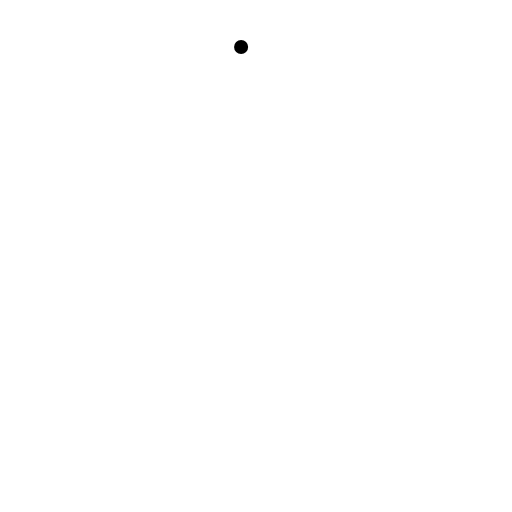
t = 0.00 s
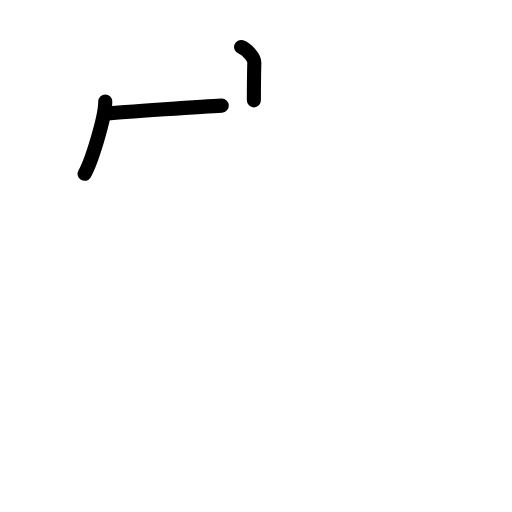
t = 2.20 s
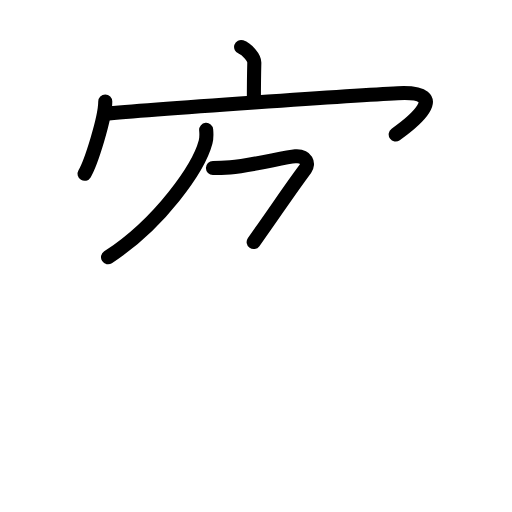
t = 4.40 s
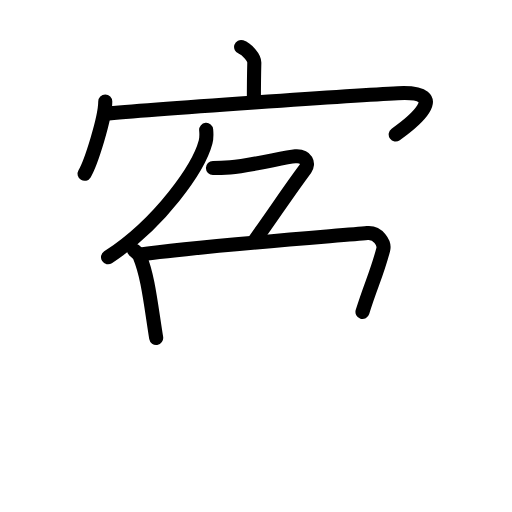
t = 6.60 s
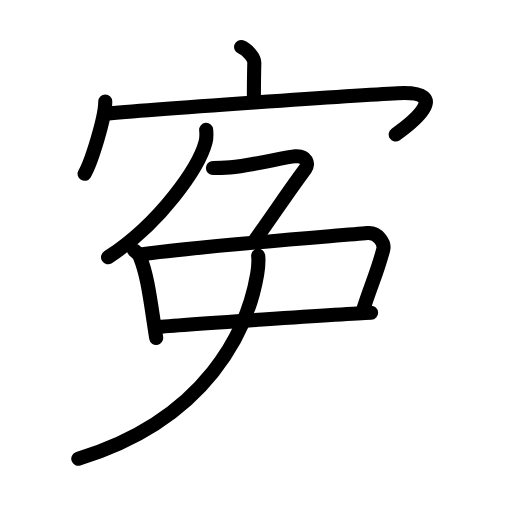
t = 8.80 s
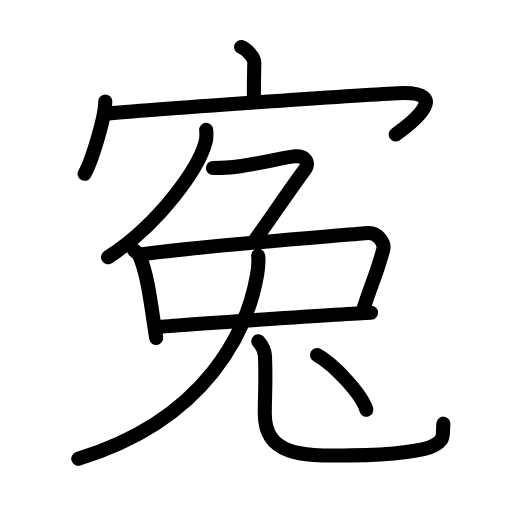
t = 11.00 s

The animated SVG that drew these frames (rendered in a browser with its animation timeline set to each time). Animation: 35 SMIL elements (animate=35); one cycle of 11.00 s.

<?xml version="1.0" encoding="UTF-8"?>
<!--
AniKanjiVG is licensed by CC-BY-SA Paul C. Sommerhoff (https://bitbucket.org/sommerhoff/anikanjivg).
AniKanjiVG uses KanjiVG which is licensed by CC-BY-SA Ulrich Apel (http://kanjivg.tagaini.net).
See also http://creativecommons.org/licenses/by-sa/3.0/
-->
<svg xmlns:kvg='http://kanjivg.tagaini.net' xmlns='http://www.w3.org/2000/svg' width='109' height='109' viewBox='0 0 109 109' style='fill:none;stroke:#000000;stroke-width:3;stroke-linecap:round;stroke-linejoin:round;' id="kvg:kanji_05bc3"><g id="kvg:05bc3" kvg:element="寃"><g id="kvg:05bc3-g1" kvg:element="宀" kvg:position="top" kvg:radical="tradit"><path id="kvg:05bc3-s1" kvg:type="㇑a" d="M51.33,10c1.17,0.38,2.84,2.25,2.81,3.35c-0.09,3.46-0.09,4.86-0.09,8.01"><animate attributeName="d" begin="0.0s" dur="0.5s" from="M51.33,10C51.33,10,51.33,10,51.33,10" to="M51.33,10c1.17,0.38,2.84,2.25,2.81,3.35" />
<animate attributeName="d" begin="0.5s" dur="0.5s" from="M51.33,10c1.17,0.38,2.84,2.25,2.81,3.35c0,0,0,0,0,0,0" to="M51.33,10c1.17,0.38,2.84,2.25,2.81,3.35c-0.09,3.46-0.09,4.86-0.09,8.01" />
</path>
<g id="kvg:05bc3-g2" kvg:element="冖"><path id="kvg:05bc3-s2" kvg:type="㇔" d="M22.41,21.63c0,3.48-3.03,13.05-4.41,15.37"><animate attributeName="d" begin="1.0s" dur="1.0s" from="M22.41,21.63C22.41,21.63,22.41,21.63,22.41,21.63" to="M22.41,21.63c0,3.48-3.03,13.05-4.41,15.37" />
<animate attributeName="d" begin="0s" dur="1.0s" from="M-100,-100" to="M-100,-100" />
</path>
<path id="kvg:05bc3-s3" kvg:type="㇖b" d="M22.24,24.24c9.51-0.99,54.74-4.03,62.45-4.4c12.05-0.59,2.55,6.66-0.45,8.78"><animate attributeName="d" begin="2.0s" dur="0.5s" from="M22.24,24.24C22.24,24.24,22.24,24.24,22.24,24.24" to="M22.24,24.24c9.51-0.99,54.74-4.03,62.45-4.4" />
<animate attributeName="d" begin="2.5s" dur="0.5s" from="M22.24,24.24c9.51-0.99,54.74-4.03,62.45-4.4c0,0,0,0,0,0,0" to="M22.24,24.24c9.51-0.99,54.74-4.03,62.45-4.4c12.05-0.59,2.55,6.66-0.45,8.78" />
<animate attributeName="d" begin="0s" dur="2.0s" from="M-100,-100" to="M-100,-100" />
</path>
</g>
</g>
<g id="kvg:05bc3-g3" kvg:element="兔" kvg:position="bottom"><g id="kvg:05bc3-g4" kvg:element="免" kvg:variant="true"><g id="kvg:05bc3-g5" kvg:position="top"><g id="kvg:05bc3-g6" kvg:element="𠂊𠂊𠂊𠂊𠂊𠂊𠂊𠂊𠔉𠔉𠂊𠂊𠂊𠂊𤇾𠂊𠔉𠂊𠂊𠂊𠂤𠂊𠂊𠂊𦥯𦥑𠂊" kvg:variant="true" kvg:original="勹"><path id="kvg:05bc3-s4" kvg:type="㇒" d="M43.89,27.65c0.06,0.64,0.12,1.65-0.12,2.57C42.34,35.63,34.18,47.5,23,54.77"><animate attributeName="d" begin="3.0s" dur="0.5s" from="M43.89,27.65C43.89,27.65,43.89,27.65,43.89,27.65" to="M43.89,27.65c0.06,0.64,0.12,1.65-0.12,2.57" />
<animate attributeName="d" begin="3.5s" dur="0.5s" from="M43.89,27.65c0.06,0.64,0.12,1.65-0.12,2.57c0,0,0,0,0,0,0" to="M43.89,27.65c0.06,0.64,0.12,1.65-0.12,2.57C42.34,35.63,34.18,47.5,23,54.77" />
<animate attributeName="d" begin="0s" dur="3.0s" from="M-100,-100" to="M-100,-100" />
</path>
<path id="kvg:05bc3-s5" kvg:type="㇇" d="M45.33,35.78c0.55,0,2.5-0.06,3.68-0.15c4.56-0.35,11.59-2.21,13.84-2.36c2.43-0.17,2.95,1.59,2.17,2.65C61.25,41,59,44.5,54,51.53"><animate attributeName="d" begin="4.0s" dur="0.25s" from="M45.33,35.78C45.33,35.78,45.33,35.78,45.33,35.78" to="M45.33,35.78c0.55,0,2.5-0.06,3.68-0.15" />
<animate attributeName="d" begin="4.25s" dur="0.25s" from="M45.33,35.78c0.55,0,2.5-0.06,3.68-0.15c0,0,0,0,0,0,0" to="M45.33,35.78c0.55,0,2.5-0.06,3.68-0.15c4.56-0.35,11.59-2.21,13.84-2.36" />
<animate attributeName="d" begin="4.5s" dur="0.25s" from="M45.33,35.78c0.55,0,2.5-0.06,3.68-0.15c4.56-0.35,11.59-2.21,13.84-2.36c0,0,0,0,0,0,0" to="M45.33,35.78c0.55,0,2.5-0.06,3.68-0.15c4.56-0.35,11.59-2.21,13.84-2.36c2.43-0.17,2.95,1.59,2.17,2.65" />
<animate attributeName="d" begin="4.75s" dur="0.25s" from="M45.33,35.78c0.55,0,2.5-0.06,3.68-0.15c4.56-0.35,11.59-2.21,13.84-2.36c2.43-0.17,2.95,1.59,2.17,2.65c0,0,0,0,0,0,0" to="M45.33,35.78c0.55,0,2.5-0.06,3.68-0.15c4.56-0.35,11.59-2.21,13.84-2.36c2.43-0.17,2.95,1.59,2.17,2.65C61.25,41,59,44.5,54,51.53" />
<animate attributeName="d" begin="0s" dur="4.0s" from="M-100,-100" to="M-100,-100" />
</path>
</g>
<path id="kvg:05bc3-s6" kvg:type="㇑" d="M28.5,53.26c0.5,0.42,1.02,0.78,1.24,1.31c1.75,4.21,2.31,9.81,3.51,17.38"><animate attributeName="d" begin="5.0s" dur="0.5s" from="M28.5,53.26C28.5,53.26,28.5,53.26,28.5,53.26" to="M28.5,53.26c0.5,0.42,1.02,0.78,1.24,1.31" />
<animate attributeName="d" begin="5.5s" dur="0.5s" from="M28.5,53.26c0.5,0.42,1.02,0.78,1.24,1.31c0,0,0,0,0,0,0" to="M28.5,53.26c0.5,0.42,1.02,0.78,1.24,1.31c1.75,4.21,2.31,9.81,3.51,17.38" />
<animate attributeName="d" begin="0s" dur="5.0s" from="M-100,-100" to="M-100,-100" />
</path>
<path id="kvg:05bc3-s7" kvg:type="㇕" d="M29.64,54.21c12.36-1.77,42.17-3.99,48.55-4.59c2.33-0.22,3.73,2.19,3.4,3.48c-1.38,5.3-2.59,7.4-4.42,13.3"><animate attributeName="d" begin="6.0s" dur="0.3333333333333333s" from="M29.64,54.21C29.64,54.21,29.64,54.21,29.64,54.21" to="M29.64,54.21c12.36-1.77,42.17-3.99,48.55-4.59" />
<animate attributeName="d" begin="6.333333333333333s" dur="0.3333333333333333s" from="M29.64,54.21c12.36-1.77,42.17-3.99,48.55-4.59c0,0,0,0,0,0,0" to="M29.64,54.21c12.36-1.77,42.17-3.99,48.55-4.59c2.33-0.22,3.73,2.19,3.4,3.48" />
<animate attributeName="d" begin="6.666666666666667s" dur="0.3333333333333333s" from="M29.64,54.21c12.36-1.77,42.17-3.99,48.55-4.59c2.33-0.22,3.73,2.19,3.4,3.48c0,0,0,0,0,0,0" to="M29.64,54.21c12.36-1.77,42.17-3.99,48.55-4.59c2.33-0.22,3.73,2.19,3.4,3.48c-1.38,5.3-2.59,7.4-4.42,13.3" />
<animate attributeName="d" begin="0s" dur="6.0s" from="M-100,-100" to="M-100,-100" />
</path>
<path id="kvg:05bc3-s8" kvg:type="㇐" d="M33.25,69.64c5-0.45,40.25-2.84,45.75-3.06"><animate attributeName="d" begin="7.0s" dur="1.0s" from="M33.25,69.64C33.25,69.64,33.25,69.64,33.25,69.64" to="M33.25,69.64c5-0.45,40.25-2.84,45.75-3.06" />
<animate attributeName="d" begin="0s" dur="7.0s" from="M-100,-100" to="M-100,-100" />
</path>
</g>
<g id="kvg:05bc3-g7" kvg:element="儿" kvg:original="八" kvg:position="bottom"><g id="kvg:05bc3-g8" kvg:element="丿" kvg:position="left"><path id="kvg:05bc3-s9" kvg:type="㇒" d="M54.96,54.42c0.11,1,0.03,2.53-0.22,4.02C52.75,70,44.25,89.25,16.67,97.67"><animate attributeName="d" begin="8.0s" dur="0.5s" from="M54.96,54.42C54.96,54.42,54.96,54.42,54.96,54.42" to="M54.96,54.42c0.11,1,0.03,2.53-0.22,4.02" />
<animate attributeName="d" begin="8.5s" dur="0.5s" from="M54.96,54.42c0.11,1,0.03,2.53-0.22,4.02c0,0,0,0,0,0,0" to="M54.96,54.42c0.11,1,0.03,2.53-0.22,4.02C52.75,70,44.25,89.25,16.67,97.67" />
<animate attributeName="d" begin="0s" dur="8.0s" from="M-100,-100" to="M-100,-100" />
</path>
</g>
<g id="kvg:05bc3-g9" kvg:position="right"><path id="kvg:05bc3-s10" kvg:type="㇟" d="M54.99,72.65c0.77,0.88,1.39,1.92,1.43,3.28c0.21,6.07-0.05,7.98-0.05,12.1c0,9.64,9.26,8.92,18.38,8.92c9.62,0,15.95-1.24,17.3-1.94c2.86-1.48,2.08-2.22,2.34-4.82"><animate attributeName="d" begin="9.0s" dur="0.2s" from="M54.99,72.65C54.99,72.65,54.99,72.65,54.99,72.65" to="M54.99,72.65c0.77,0.88,1.39,1.92,1.43,3.28" />
<animate attributeName="d" begin="9.2s" dur="0.2s" from="M54.99,72.65c0.77,0.88,1.39,1.92,1.43,3.28c0,0,0,0,0,0,0" to="M54.99,72.65c0.77,0.88,1.39,1.92,1.43,3.28c0.21,6.07-0.05,7.98-0.05,12.1" />
<animate attributeName="d" begin="9.4s" dur="0.2s" from="M54.99,72.65c0.77,0.88,1.39,1.92,1.43,3.28c0.21,6.07-0.05,7.98-0.05,12.1c0,0,0,0,0,0,0" to="M54.99,72.65c0.77,0.88,1.39,1.92,1.43,3.28c0.21,6.07-0.05,7.98-0.05,12.1c0,9.64,9.26,8.92,18.38,8.92" />
<animate attributeName="d" begin="9.6s" dur="0.2s" from="M54.99,72.65c0.77,0.88,1.39,1.92,1.43,3.28c0.21,6.07-0.05,7.98-0.05,12.1c0,9.64,9.26,8.92,18.38,8.92c0,0,0,0,0,0,0" to="M54.99,72.65c0.77,0.88,1.39,1.92,1.43,3.28c0.21,6.07-0.05,7.98-0.05,12.1c0,9.64,9.26,8.92,18.38,8.92c9.62,0,15.95-1.24,17.3-1.94" />
<animate attributeName="d" begin="9.8s" dur="0.2s" from="M54.99,72.65c0.77,0.88,1.39,1.92,1.43,3.28c0.21,6.07-0.05,7.98-0.05,12.1c0,9.64,9.26,8.92,18.38,8.92c9.62,0,15.95-1.24,17.3-1.94c0,0,0,0,0,0,0" to="M54.99,72.65c0.77,0.88,1.39,1.92,1.43,3.28c0.21,6.07-0.05,7.98-0.05,12.1c0,9.64,9.26,8.92,18.38,8.92c9.62,0,15.95-1.24,17.3-1.94c2.86-1.48,2.08-2.22,2.34-4.82" />
<animate attributeName="d" begin="0s" dur="9.0s" from="M-100,-100" to="M-100,-100" />
</path>
</g>
</g>
</g>
<g id="kvg:05bc3-g10" kvg:element="丶"><path id="kvg:05bc3-s11" kvg:type="㇔" d="M67.5,75.58c3.71,2.06,9.57,8.46,10.5,11.65"><animate attributeName="d" begin="10.0s" dur="1.0s" from="M67.5,75.58C67.5,75.58,67.5,75.58,67.5,75.58" to="M67.5,75.58c3.71,2.06,9.57,8.46,10.5,11.65" />
<animate attributeName="d" begin="0s" dur="10.0s" from="M-100,-100" to="M-100,-100" />
</path>
</g>
</g>
</g>
</svg>
